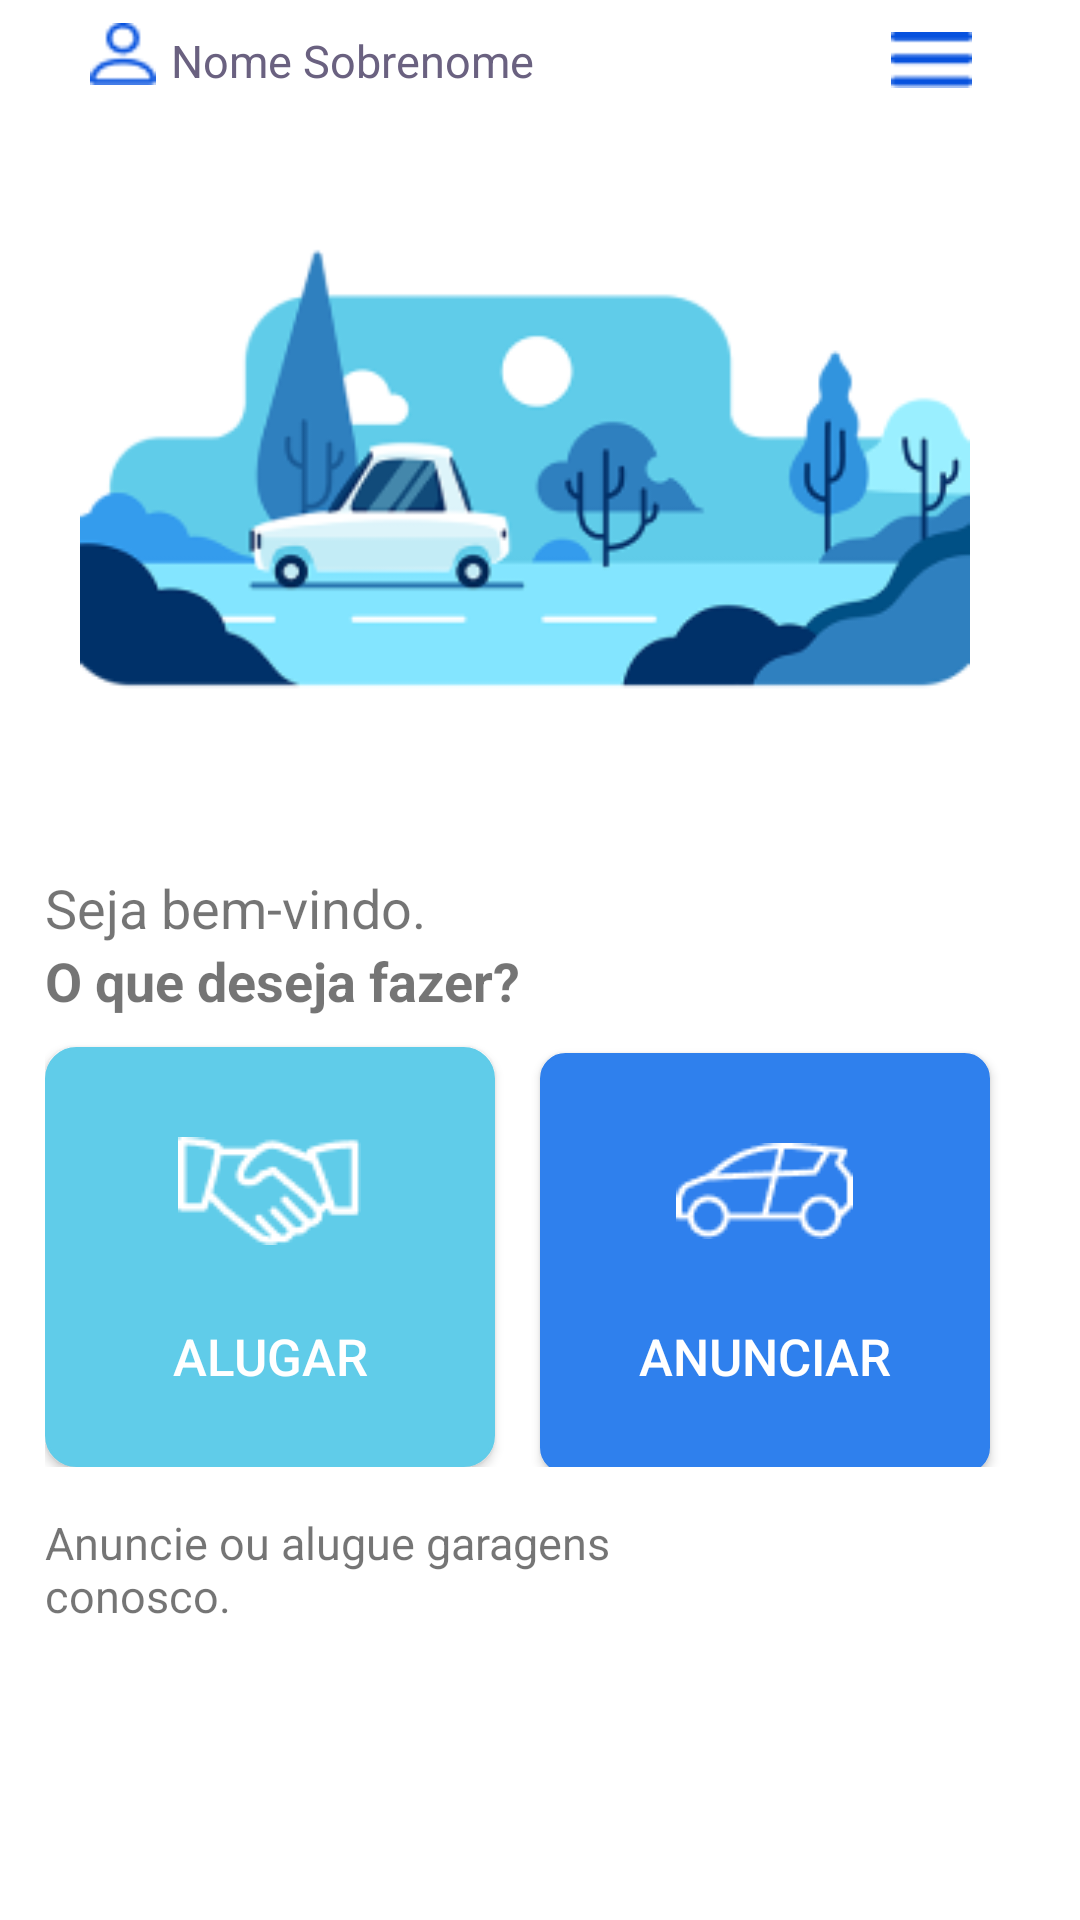

The Android layout XML behind this screen, and the referenced resources:
<!-- AndroidManifest.xml: application theme Theme.URent -->
<!-- res/layout/activity_home_choice.xml -->
<?xml version="1.0" encoding="utf-8"?>
<androidx.constraintlayout.widget.ConstraintLayout xmlns:android="http://schemas.android.com/apk/res/android"
    xmlns:app="http://schemas.android.com/apk/res-auto"
    xmlns:tools="http://schemas.android.com/tools"
    android:layout_width="match_parent"
    android:layout_height="match_parent"
    tools:context=".HomeChoice"
    android:background="@color/white">

    <LinearLayout
        android:layout_width="match_parent"
        android:layout_height="wrap_content"
        android:id="@+id/ll_header"
        >

        <ImageView
            android:id="@+id/iv_user"
            android:layout_width="22dp"
            android:layout_height="24dp"
            android:layout_marginTop="6dp"
            android:src="@drawable/img_icone_usuario"
            app:layout_constraintRight_toLeftOf="@id/tv_nome_user"
            app:layout_constraintLeft_toRightOf="@id/iv_user"
            app:layout_constraintBottom_toTopOf="@id/ll_mapa"
            app:layout_constraintTop_toBottomOf="@id/iv_user"
            android:layout_marginLeft="30dp"
            android:layout_marginRight="5dp"
            />

        <TextView
            android:id="@+id/tv_nome_user"
            android:layout_width="240dp"
            android:layout_height="wrap_content"
            android:textSize="15sp"
            android:layout_marginTop="10dp"
            android:text="Nome Sobrenome"
            android:textColor="@color/text_gray"
            app:layout_constraintLeft_toRightOf="@id/iv_user"
            app:layout_constraintRight_toLeftOf="@id/iv_menu"
            app:layout_constraintBottom_toTopOf="@id/ll_mapa"
            app:layout_constraintTop_toBottomOf="@id/tv_nome_user"
            />

        <ImageView
            android:id="@+id/iv_menu"
            android:layout_width="27dp"
            android:layout_height="20dp"
            android:layout_marginTop="10dp"
            android:src="@drawable/img_icone_menu_blue"
            app:layout_constraintBottom_toTopOf="@id/ll_mapa"
            app:layout_constraintLeft_toRightOf="@id/tv_nome_user"
            app:layout_constraintRight_toLeftOf="@id/iv_menu"
            />

    </LinearLayout>



    <LinearLayout
        android:layout_width="match_parent"
        android:layout_height="wrap_content"
        android:orientation="vertical"
        android:id="@+id/ll_mapa"
        android:paddingLeft="15dp"
        app:layout_constraintTop_toBottomOf="@+id/ll_header"
        app:layout_constraintLeft_toRightOf="parent"
        app:layout_constraintRight_toLeftOf="parent"
        >

        <ImageView
            android:layout_width="320dp"
            android:layout_height="260dp"
            android:src="@drawable/img_mapa_inicio"
            android:id="@+id/img_car"
            app:layout_constraintLeft_toRightOf="parent"
            app:layout_constraintRight_toLeftOf="parent"
            app:layout_constraintTop_toBottomOf="@id/iv_menu"
            />

        <TextView
            android:id="@+id/tv_mensagem_bem_vindo"
            android:layout_width="350dp"
            android:layout_height="wrap_content"
            android:text="Seja bem-vindo."
            android:textSize="18sp"
            app:layout_constraintLeft_toRightOf="parent"
            app:layout_constraintRight_toLeftOf="parent"
            app:layout_constraintTop_toBottomOf="@id/img_car"
            />

        <TextView
            android:id="@+id/tv_mensagem_opcao"
            android:layout_width="350dp"
            android:layout_height="wrap_content"
            android:text="O que deseja fazer?"
            android:textSize="18sp"
            android:textStyle="bold"
            app:layout_constraintLeft_toRightOf="parent"
            app:layout_constraintRight_toLeftOf="parent"
            app:layout_constraintTop_toBottomOf="@id/tv_mensagem_bem_vindo"
            />

        <LinearLayout
            android:layout_width="match_parent"
            android:layout_height="match_parent"
            >

            <Button
                android:id="@+id/btn_alugar"
                android:layout_width="150dp"
                android:layout_height="140dp"
                android:text="Alugar"
                android:layout_marginTop="10dp"
                android:textColor="@color/white"
                android:textSize="17sp"
                android:background="@drawable/style_button_alugar"
                app:layout_constraintLeft_toRightOf="@id/btn_alugar"
                app:layout_constraintRight_toLeftOf="@id/btn_anunciar"
                app:layout_constraintTop_toBottomOf="@id/tv_mensagem_opcao"
                android:paddingTop="30dp"
                android:drawableTop="@drawable/img_aperto_mao"
                android:onClick="alugar"
                />

            <Button
                android:id="@+id/btn_anunciar"
                android:layout_width="150dp"
                android:layout_height="140dp"
                android:text="Anunciar"
                android:layout_marginLeft="15dp"
                android:layout_marginTop="10dp"
                android:textColor="@color/white"
                android:textSize="17sp"
                android:background="@drawable/style_button_anunciar"
                android:drawableTop="@drawable/img_icone_carro"
                app:layout_constraintLeft_toRightOf="@id/btn_alugar"
                app:layout_constraintTop_toBottomOf="@id/tv_mensagem_opcao"
                android:paddingTop="30dp"
                />

        </LinearLayout>

        <TextView
            android:id="@+id/tv_mensagem_desc"
            android:layout_width="250dp"
            android:layout_height="wrap_content"
            android:text="Anuncie ou alugue garagens conosco."
            android:textSize="15sp"
            android:layout_marginTop="15dp"

            app:layout_constraintTop_toBottomOf="@id/btn_alugar"
            tools:ignore="MissingConstraints"
            />
    </LinearLayout>








</androidx.constraintlayout.widget.ConstraintLayout>
<!-- resources referenced by this layout -->
<resources>
  <color name="text_gray">#6A6180</color>
  <color name="white">#FFFFFFFF</color>
  <!-- drawable img_aperto_mao: png bitmap (drawable, 1093 bytes) -->
  <!-- drawable img_icone_carro: png bitmap (drawable, 1033 bytes) -->
  <!-- drawable img_icone_menu_blue: png bitmap (drawable, 257 bytes) -->
  <!-- drawable img_icone_usuario: png bitmap (drawable, 573 bytes) -->
  <!-- drawable img_mapa_inicio: png bitmap (drawable, 19934 bytes) -->
  <!-- drawable style_button_alugar (drawable) -->
  <?xml version="1.0" encoding="utf-8"?>
  <shape xmlns:android="http://schemas.android.com/apk/res/android"
      android:shape="rectangle">
      <solid
          android:color="@color/blue_acqua_button"/>
      <corners
          android:radius="10dp" />
      <stroke
          android:width="1dp"
          android:color="@color/blue_acqua_button" />
  </shape>
  <!-- drawable style_button_anunciar (drawable) -->
  <?xml version="1.0" encoding="utf-8"?>
  <shape xmlns:android="http://schemas.android.com/apk/res/android"
      android:shape="rectangle">
      <solid
          android:color="@color/blue_ocean_button"/>
      <corners
          android:radius="8dp" />
      <stroke
          android:width="1dp"
          android:color="@color/blue_ocean_button" />
  </shape>
  <style name="Theme.URent" parent="Theme.MaterialComponents.DayNight.DarkActionBar">
          
          <item name="colorPrimary">@color/primary_blue</item>
          <item name="colorPrimaryVariant">@color/secundary_blue</item>
          <item name="colorOnPrimary">@color/white</item>
          
          <item name="colorSecondary">@color/teal_200</item>
          <item name="colorSecondaryVariant">@color/teal_700</item>
          <item name="colorOnSecondary">@color/black</item>
          
          <item name="android:statusBarColor" tools:targetApi="l">@color/primary_blue</item>
          
      </style>
  <color name="blue_acqua_button">#60CCE9</color>
  <color name="blue_ocean_button">#2F80ED</color>
  <color name="primary_blue">#0752DE</color>
  <color name="secundary_blue">#2466E2</color>
  <color name="teal_200">#FF03DAC5</color>
  <color name="teal_700">#FF018786</color>
  <color name="black">#FF000000</color>
</resources>
